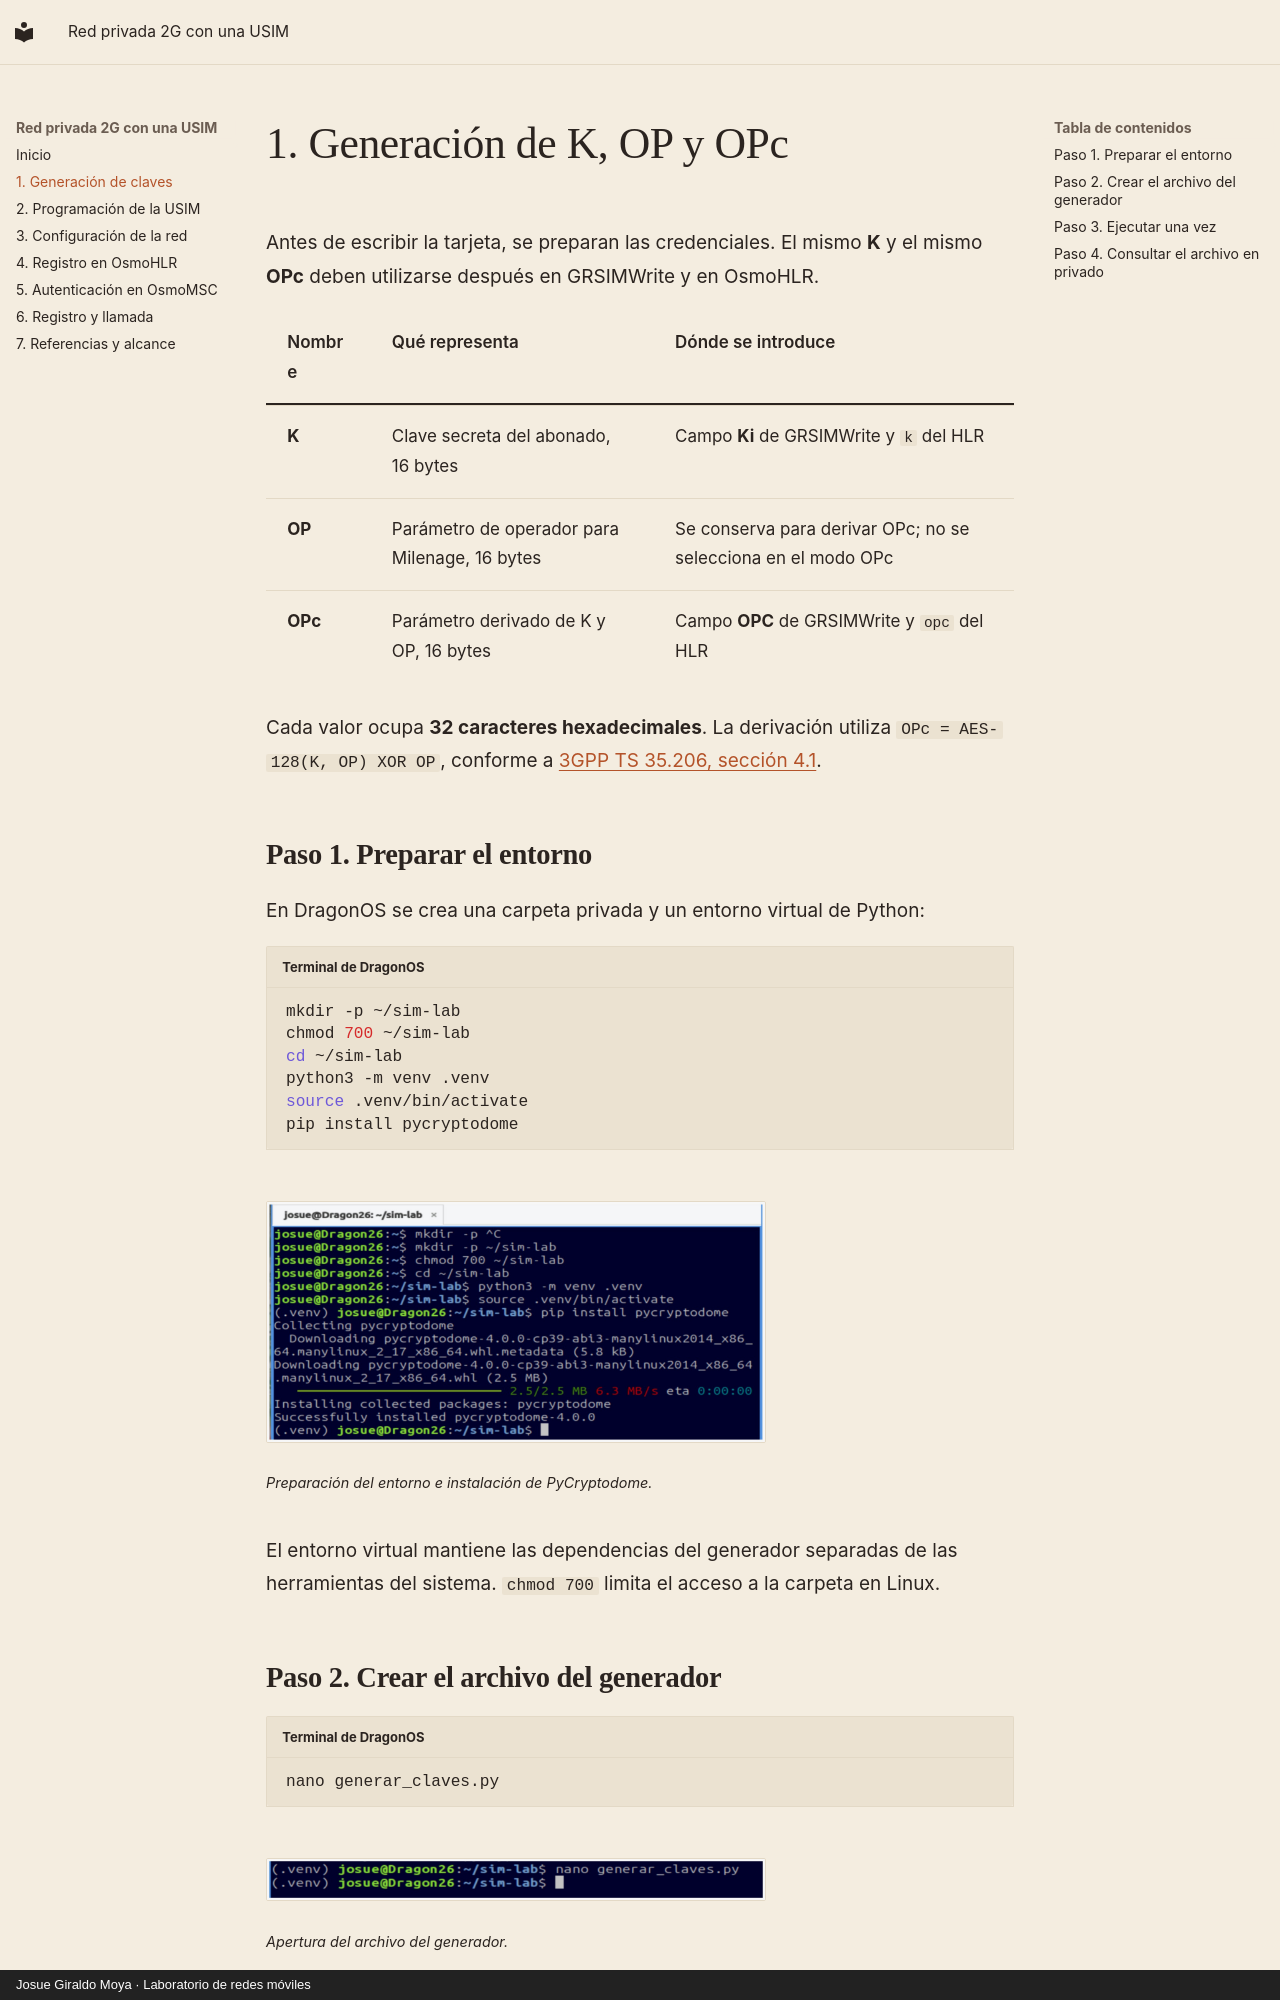

repository: Josueeeoo-0/red-privada-2g-osmocom-sim-no-comercial · page: 01-claves/index.html · generator: mkdocs · copyright: Josue Giraldo Moya · Laboratorio de redes móviles

# 1. Generación de K, OP y OPc

Antes de escribir la tarjeta, se preparan las credenciales. El mismo **K** y el mismo **OPc** deben utilizarse después en GRSIMWrite y en OsmoHLR.

| Nombre | Qué representa | Dónde se introduce |
|---|---|---|
| **K** | Clave secreta del abonado, 16 bytes | Campo **Ki** de GRSIMWrite y `k` del HLR |
| **OP** | Parámetro de operador para Milenage, 16 bytes | Se conserva para derivar OPc; no se selecciona en el modo OPc |
| **OPc** | Parámetro derivado de K y OP, 16 bytes | Campo **OPC** de GRSIMWrite y `opc` del HLR |

Cada valor ocupa **32 caracteres hexadecimales**. La derivación utiliza `OPc = AES-128(K, OP) XOR OP`, conforme a [3GPP TS 35.206, sección 4.1](https://www.etsi.org/deliver/etsi_ts/135200_135299/135206/18.00.00_60/ts_135206v180000p.pdf).

## Paso 1. Preparar el entorno

En DragonOS se crea una carpeta privada y un entorno virtual de Python:

```bash title="Terminal de DragonOS"
mkdir -p ~/sim-lab
chmod 700 ~/sim-lab
cd ~/sim-lab
python3 -m venv .venv
source .venv/bin/activate
pip install pycryptodome
```

<figure markdown="1">
[![Creación de sim-lab e instalación de PyCryptodome](assets/images/python-01.png){ width="500" loading="lazy" }](assets/images/python-01.png)
<figcaption>Preparación del entorno e instalación de PyCryptodome.</figcaption>
</figure>

El entorno virtual mantiene las dependencias del generador separadas de las herramientas del sistema. `chmod 700` limita el acceso a la carpeta en Linux.
